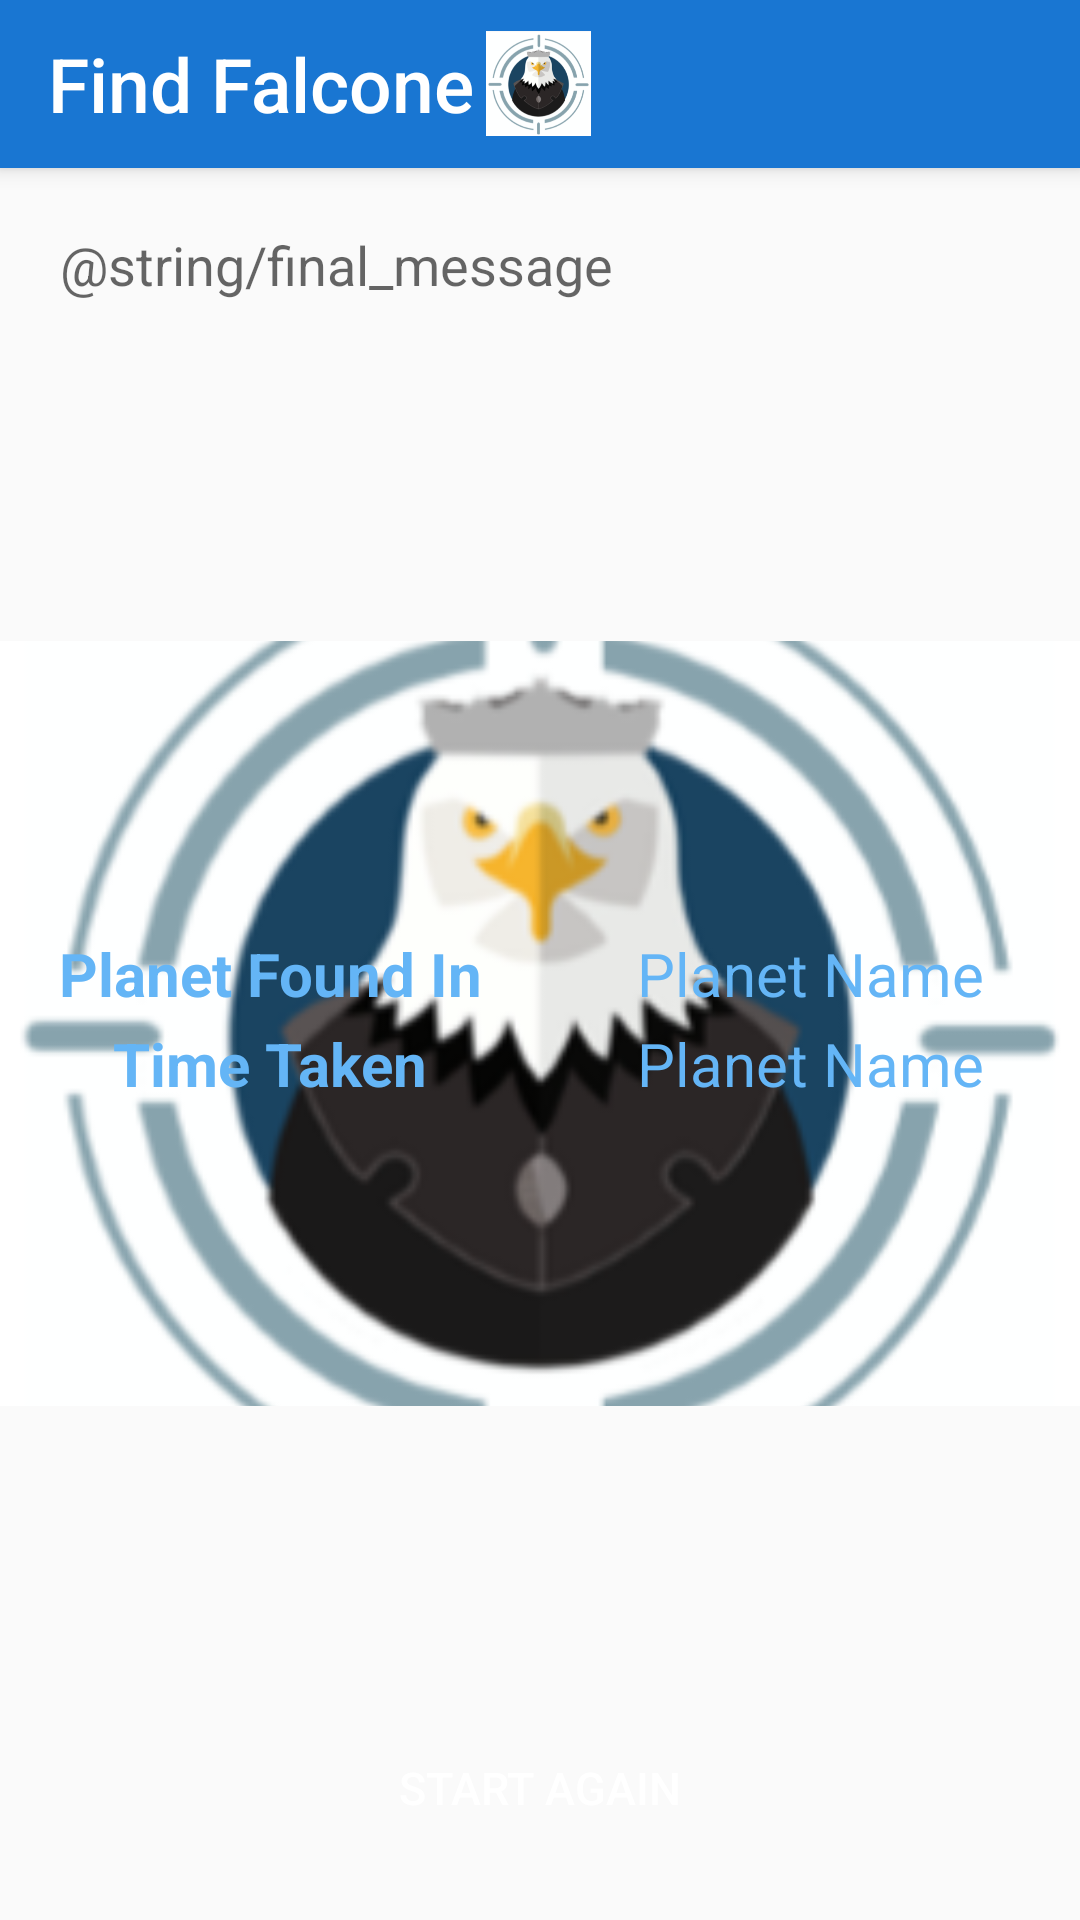

The Android layout XML behind this screen, and the referenced resources:
<!-- AndroidManifest.xml: application theme AppTheme -->
<!-- res/layout/activity_final_.xml -->
<?xml version="1.0" encoding="utf-8"?>
<RelativeLayout
    xmlns:android="http://schemas.android.com/apk/res/android"
    xmlns:app="http://schemas.android.com/apk/res-auto"
    xmlns:tools="http://schemas.android.com/tools"
    android:layout_width="match_parent"
    android:layout_height="match_parent"
    tools:context=".Planets_Selection">

    <androidx.appcompat.widget.Toolbar
        android:id="@+id/toolbar"
        android:layout_width="match_parent"
        android:layout_height="?attr/actionBarSize"
        android:background="@color/blue700"
        android:elevation="4dp"
        android:theme="@style/Base.ThemeOverlay.AppCompat.Dark.ActionBar"
        app:popupTheme="@style/AlertDialog.AppCompat.Light" >
        <TextView
            android:layout_width="wrap_content"
            android:layout_height="wrap_content"
            android:text="@string/app_name"
            android:textColor="#ffffff"
            android:textSize="25sp"
            android:textAllCaps="false"
            android:fontFamily="sans-serif-medium"
            />

        <ImageView
            android:layout_width="35dp"
            android:layout_height="35dp"
            android:src="@drawable/findfalcone"
            android:scaleType="centerCrop"
            android:layout_marginLeft="20dp"
            android:layout_marginStart="20dp" />
    </androidx.appcompat.widget.Toolbar>

    <TextView
        android:id="@+id/final_message"
        android:layout_below="@+id/toolbar"
        android:layout_width="match_parent"
        android:layout_height="wrap_content"
        android:layout_margin="20dp"
        android:textAppearance="@style/TextAppearance.AppCompat.Medium"
        android:text="@string/final_message"
        android:gravity="center_vertical"/>
<androidx.core.widget.NestedScrollView
    android:id="@+id/finalScrollView"
    android:layout_width="match_parent"
    android:layout_height="match_parent"
    android:layout_below="@id/final_message"
    android:layout_above="@id/finalButton">
    <ImageView
        android:id="@+id/findFalconHolder"
        android:layout_width="match_parent"
        android:layout_height="match_parent"
        android:scaleType="centerCrop"
        android:layout_gravity="center_vertical"
        android:src="@drawable/findfalcone"/>
</androidx.core.widget.NestedScrollView>

    <LinearLayout
        android:layout_above="@id/finalButton"
        android:layout_below="@id/final_message"
        android:layout_width="match_parent"
        android:layout_height="match_parent"
        android:id="@+id/positive_message_holder"
        android:orientation="vertical"
        android:layout_centerVertical="true"
        android:gravity="center"
        >

        <LinearLayout
            android:layout_width="match_parent"
            android:layout_height="wrap_content"
            android:orientation="horizontal"
            android:paddingBottom="3dp">
            <TextView
                android:layout_weight="1"
                android:layout_width="0dp"
                android:layout_height="wrap_content"
                android:text="@string/planetFound"
                android:textColor="@color/blue300"
                android:gravity="center_horizontal"
                android:textSize="20sp"
                android:textStyle="bold"/>

            <TextView
                android:layout_weight="1"
                android:layout_width="0dp"
                android:layout_height="wrap_content"
                android:text="@string/planetName"
                android:textColor="@color/blue300"
                android:gravity="center_horizontal"
                android:textSize="20sp"/>
        </LinearLayout>

        <LinearLayout
            android:layout_width="match_parent"
            android:layout_height="wrap_content"
            android:orientation="horizontal"
            android:paddingBottom="3dp">
            <TextView
                android:layout_weight="1"
                android:layout_width="0dp"
                android:layout_height="wrap_content"
                android:text="@string/timeTaken"
                android:textColor="@color/blue300"
                android:gravity="center_horizontal"
                android:textSize="20sp"
                android:textStyle="bold"/>

            <TextView
                android:layout_weight="1"
                android:layout_width="0dp"
                android:layout_height="wrap_content"
                android:text="@string/planetName"
                android:textColor="@color/blue300"
                android:gravity="center_horizontal"
                android:textSize="20sp"/>
        </LinearLayout>

    </LinearLayout>
    <Button
        android:id="@+id/finalButton"
        android:layout_marginTop="10dp"
        android:layout_marginLeft="10dp"
        android:layout_marginRight="10dp"
        android:layout_marginBottom="20dp"
        android:layout_width="match_parent"
        android:layout_height="wrap_content"
        android:background="@drawable/round_button"
        android:padding="5dp"
        android:text="@string/final_Button"
        android:textColor="#ffffff"
        android:textSize="15sp"
        android:layout_alignParentBottom="true"/>

</RelativeLayout>
<!-- resources referenced by this layout -->
<resources>
  <color name="blue300">#64B5F6</color>
  <color name="blue700">#1976D2</color>
  <!-- drawable findfalcone: png bitmap (drawable, 40401 bytes) -->
  <string name="app_name">Find Falcone</string>
  <string name="final_Button">Start Again</string>
  <string name="planetFound">Planet Found In</string>
  <string name="planetName">Planet Name</string>
  <string name="timeTaken">Time Taken</string>
  <style name="AppTheme" parent="Theme.AppCompat.Light.NoActionBar">
          
  
          <item name="colorPrimary">@color/blue300</item>
          <item name="colorPrimaryDark">@color/blue700</item>
          <item name="colorAccent">@color/blue300</item>
      </style>
</resources>
